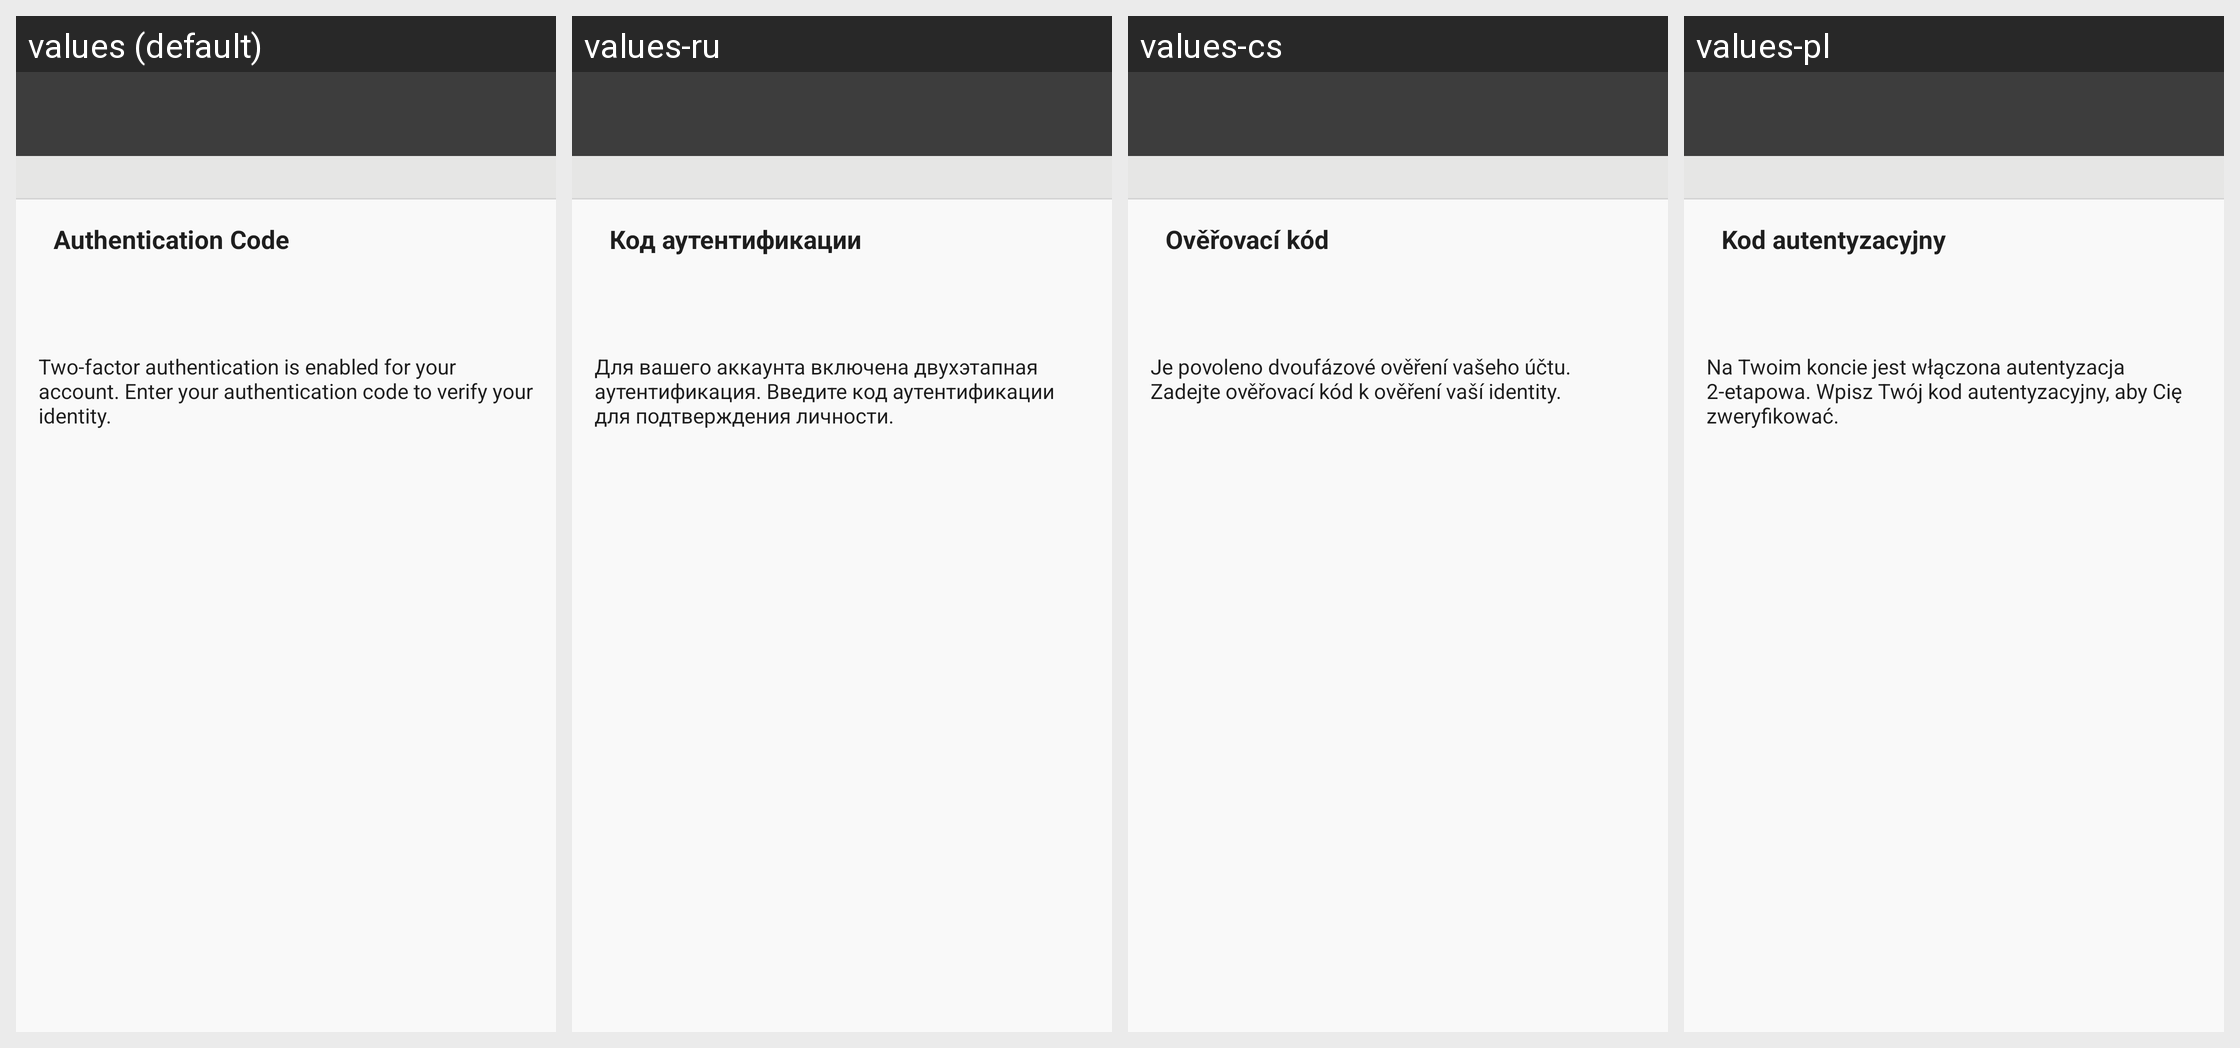

This grid shows one Android layout under several languages. Give, for every string resource on the screen, its name, the default text and each shown locale's text.
Android screen res/layout/login_two_factor_auth.xml rendered under 4 locales, left to right: values (default), values-ru, values-cs, values-pl. Device: Nexus 5 (rendered at 1080×1920; each locale shown at half size, 540×960, under a caption strip naming it); theme Theme.GitHub.
Other locales in the repository, not shown: values-bg, values-de, values-el, values-es, values-fr, values-hu, values-is, values-it, values-iw, values-ja, values-ko, values-no, values-pi, values-pir, values-pt, values-ro, values-sk, values-sv, values-tr, values-uk, values-zh-rCN, values-zh-rTW.
Strings drawn on this screen, with the default value and each locale's value (text and hints the layout hard-codes, and strings that could not be matched under every locale, appear in the picture but are not listed):

enter_otp_code_title
  values: Authentication Code
  values-ru: Код аутентификации
  values-cs: Ověřovací kód
  values-pl: Kod autentyzacyjny

enter_otp_code_message
  values: Two-factor authentication is enabled for your account. Enter your authentication code to verify your identity.
  values-ru: Для вашего аккаунта включена двухэтапная аутентификация. Введите код аутентификации для подтверждения личности.
  values-cs: Je povoleno dvoufázové ověření vašeho účtu. Zadejte ověřovací kód k ověření vaší identity.
  values-pl: Na Twoim koncie jest włączona autentyzacja 2-etapowa. Wpisz Twój kod autentyzacyjny, aby Cię zweryfikować.
